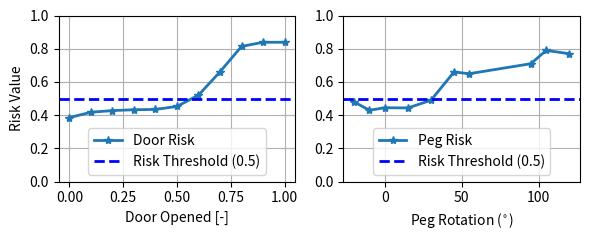

Generate this figure with matplotlib:

import numpy as np
import matplotlib.pyplot as plt

def plot_risk_data(data_door, data_peg):
    """ Const. plot from experiment """
    data_door = np.array(data_door)
    data_peg = np.array(data_peg)

    fig, (ax1, ax2) = plt.subplots(1, 2, figsize=(6, 2.5))  # Smaller plot size

    # Plot door data
    ax1.plot(data_door[:, 0], data_door[:, 1], marker='*', linestyle='-', linewidth=2, label='Door Risk')  
    ax1.axhline(0.5, color='blue', linestyle='--', linewidth=2, label='Risk Threshold (0.5)')
    ax1.set_xlabel('Door Opened [-]')
    ax1.set_ylabel('Risk Value')
    ax1.set_ylim(0, 1)
    ax1.grid(True)
    ax1.legend(loc='lower center')
    # Plot peg data
    ax2.plot(data_peg[:, 0], data_peg[:, 1], marker='*', linestyle='-', linewidth=2, label='Peg Risk')  
    ax2.axhline(0.5, color='blue', linestyle='--', linewidth=2, label='Risk Threshold (0.5)')
    ax2.set_xlabel('Peg Rotation ($^{\circ}$)')
    ax2.set_ylim(0, 1)
    ax2.grid(True)
    ax2.legend(loc='lower center')
    
    # Adjust layout and move legend to the bottom
    plt.tight_layout()
    plt.savefig("risk_plot.pdf")
    plt.show()

def plot_risk_polar(data_door, data_peg):
    """ Const. plot from experiment """
    # Convert lists to NumPy arrays
    data_door = np.array(data_door)
    data_peg = np.array(data_peg)

    # Convert door opening values into angles (mapping 0-1 range to 0-180 degrees)
    angles_door = np.linspace(0, np.pi, len(data_door[:, 0]))  # 0 to 180 degrees
    angles_peg = np.radians(data_peg[:, 0])  # Convert peg angles to radians

    # Extract risk values
    risk_door = data_door[:, 1]
    risk_peg = data_peg[:, 1]

    # Create polar subplots
    fig, (ax1, ax2) = plt.subplots(1, 2, subplot_kw={'projection': 'polar'}, figsize=(12, 6))

    # Plot door data in polar coordinates
    ax1.plot(angles_door, risk_door, marker='o', linestyle='-', label='Door Risk')
    ax1.set_title("Risk vs. Door Opened (Polar)")
    ax1.set_theta_zero_location('N')  # Set 0 degrees at the top
    ax1.set_theta_direction(-1)  # Clockwise rotation
    ax1.set_rticks([0.2, 0.5, 0.8])  # Radial ticks
    ax1.set_ylim(0, 1)  # Set radius limit
    ax1.axhline(0.5, color='red', linestyle='--', label="Risk Threshold (0.5)")
    ax1.legend()

    # Plot peg data in polar coordinates
    ax2.plot(angles_peg, risk_peg, marker='o', linestyle='-', label='Peg Risk')
    ax2.set_title("Risk vs. Peg Rotation (Polar)")
    ax2.set_theta_zero_location('N')
    ax2.set_theta_direction(-1)
    ax2.set_rticks([0.2, 0.5, 0.8])
    ax2.set_ylim(0, 1)
    ax2.axhline(0.5, color='red', linestyle='--', label="Risk Threshold (0.5)")
    ax2.legend()

    # Adjust layout and show the plot
    plt.tight_layout()
    plt.show()

def plot_skill_data(data_):
    """ Const. plot from experiment """
    skills = ['Peg Pick', 'Peg Place', 'Door Open']
    metrics = ['Execution Success', '$\mathcal{GP}$', '$\mathcal{GP}$ (Sliding window)', '$\mathcal{MLP}$']
    
    skills_data = []
    for skill in data_:
        skills_data.append([100*suc/all for suc, all in skill])
    data = np.array(skills_data)
    # data = np.array([data_peg_pidata_doorck, data_peg_place, data_peg_door])
    
    improvements = data[:, 3] - data[:, 0]
    
    x = np.arange(len(skills))
    width = 0.2  # width of each bar
    
    fig, ax = plt.subplots(figsize=(6, 3))
    
    # Plot main bars
    for i in range(len(metrics)):
        bars = ax.bar(x + (i - 1.5) * width, data[:, i], width, label=metrics[i])
        
        # Annotate bars with correct/total text
        for j, bar in enumerate(bars):
            value = data_[j][i]
            ax.text(bar.get_x() + bar.get_width()/2, bar.get_height() + 1, 
                    f"{value[0]}/{value[1]}", ha='center', fontsize=8)
    
    # Plot improvement bars (stacked on Execution Success)
    improvement_bars = ax.bar(x + 1.5 * width, improvements, width, bottom=data[:, 0], 
                               color='green', alpha=0.5, hatch='//', label='Improvement')

    # Annotate improvement bars
    for bar, imp in zip(improvement_bars, improvements):
        ax.text(bar.get_x() + bar.get_width()/2, bar.get_height() + bar.get_y() + 5, 
                f"+{imp:.1f}%", ha='center', fontsize=8, color='green')

    ax.grid()
    ax.set_ylabel('Accuracy [$\%$]')
    ax.set_xticks(x)
    ax.set_xticklabels(skills)
    ax.set_ylim(0, 100)
    
    # Legend at bottom
    ax.legend(loc='lower right')
    
    plt.tight_layout()
    # plt.show()
    plt.savefig("skill_plot.pdf")

"""
Total: 90 exectutions, 180 risks - (out of these 90 demonstrations, the 9 were used for training) 
30 peg pick, 30 peg open door, 30 peg place demonstrations
30 

These are First round of results and will be changed
"""
skill_data = [
    # exec.s, MLP      , GP         , GP slid.w. , MLP
    [[20, 30], [44, 60], [57, 60], [59, 60]],  # Peg Pick
    [[20, 30], [44, 60], [47, 60], [49, 60]],  # Peg Place
    [[18, 30], [35, 60], [54, 60], [57, 60]],  # Peg Door
]


""" Data acquired from recorded video during experiment """
data_door = [
    [0.0, 0.386],
    [0.1, 0.418],
    [0.2, 0.428],
    [0.3, 0.433],
    [0.4, 0.435],
    [0.5, 0.453],
    [0.6, 0.521],
    [0.7, 0.661],
    [0.8, 0.814],
    [0.9, 0.839],
    [1.0, 0.839],
]
data_peg = [
    [-20, 0.48],
    [-10, 0.43],
    [0, 0.445],
    [15, 0.444],
    [30, 0.49],
    [45, 0.66],
    [55, 0.65],
    [95, 0.71],
    [105, 0.79],
    [120, 0.77],
]


if __name__ == '__main__':
    # Call the function to generate the plots
    plot_risk_data(data_door, data_peg)
    # plot_risk_polar(data_door, data_peg)
    # plot_skill_data(skill_data)

    # print(img.shape)
